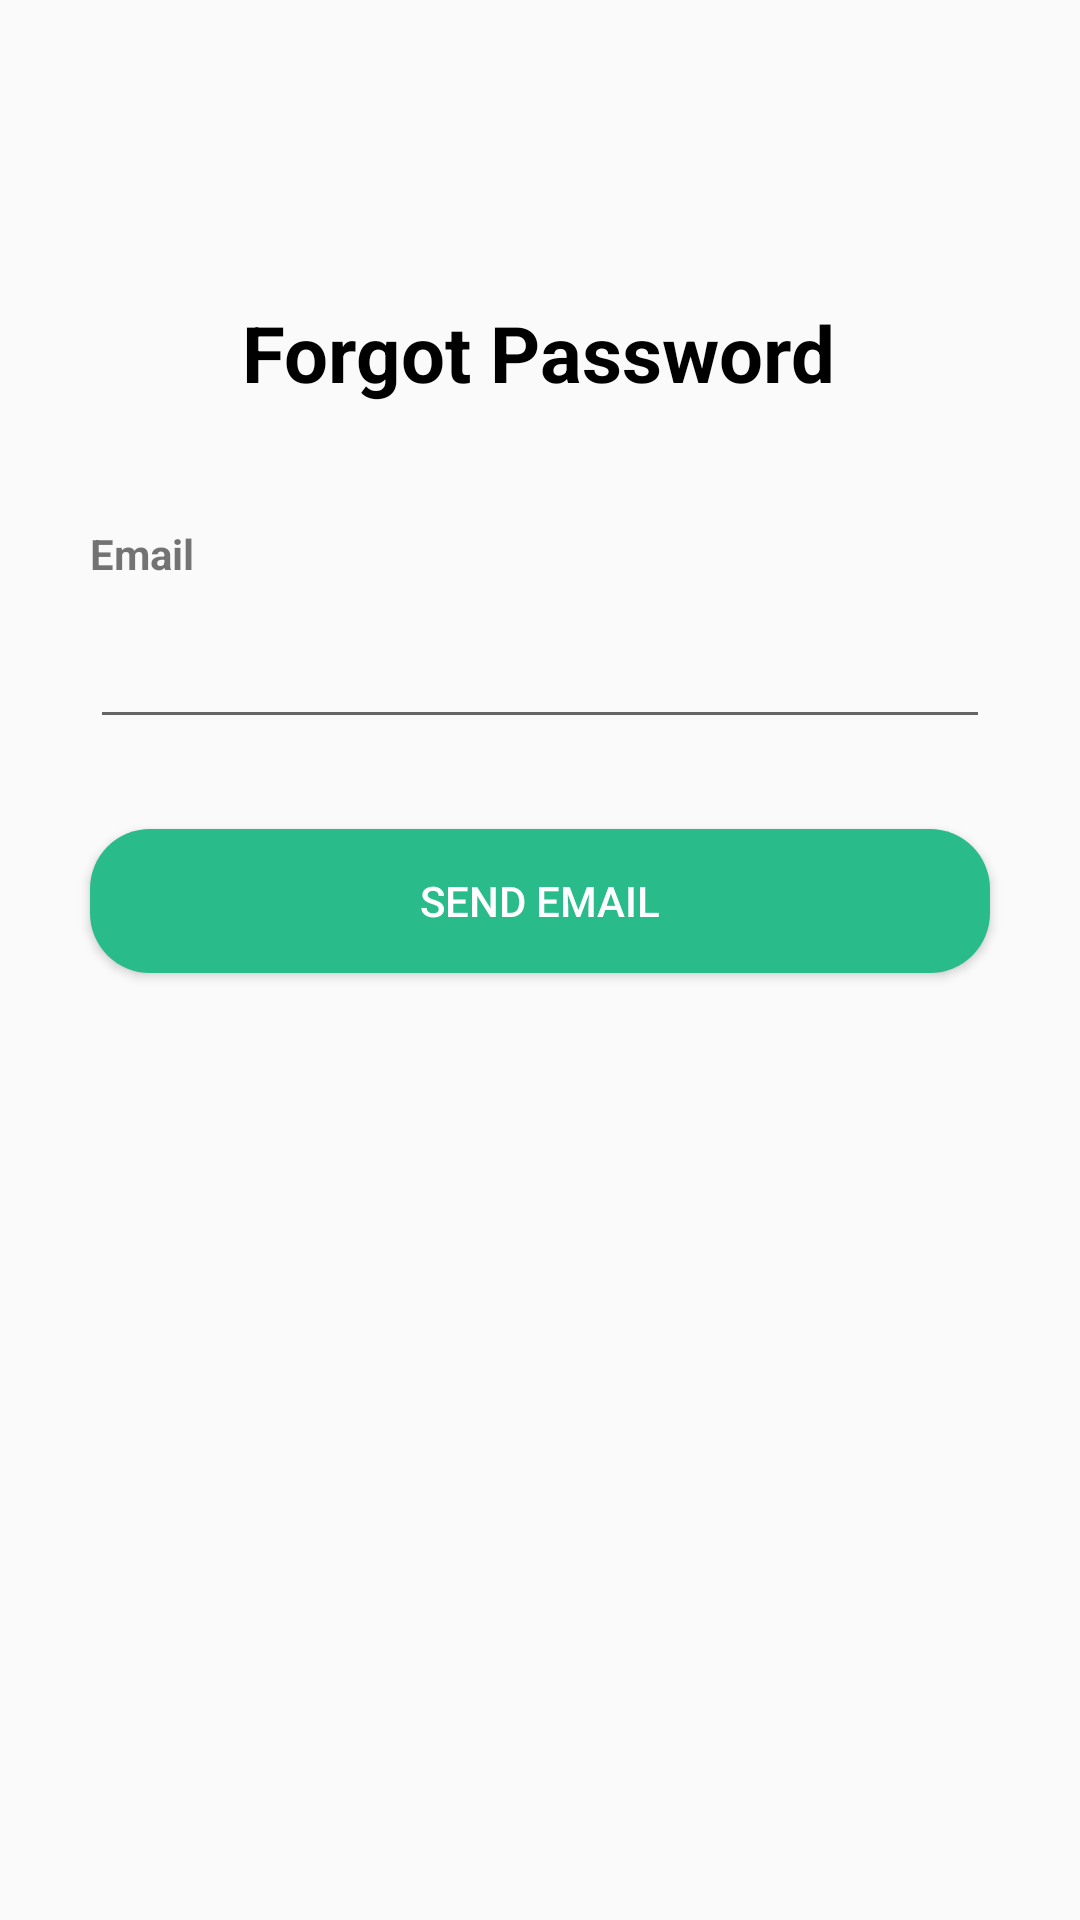

This screen was rendered from an Android layout file. Write that file and the resources it references.
<!-- AndroidManifest.xml: application theme Theme.FintechResponsi -->
<!-- res/layout/activity_forgot_password.xml -->
<?xml version="1.0" encoding="utf-8"?>
<androidx.constraintlayout.widget.ConstraintLayout xmlns:android="http://schemas.android.com/apk/res/android"
    xmlns:app="http://schemas.android.com/apk/res-auto"
    xmlns:tools="http://schemas.android.com/tools"
    android:layout_width="match_parent"
    android:layout_height="match_parent"
    tools:context=".ForgotPasswordActivity">
    <ImageView
        android:id="@+id/ivBack"
        android:layout_width="50dp"
        android:layout_height="50dp"
        android:layout_marginStart="16dp"
        android:layout_marginTop="16dp"
        android:backgroundTint="@color/black"
        android:src="@drawable/ic_baseline_arrow_back_24"
        app:layout_constraintStart_toStartOf="parent"
        app:layout_constraintTop_toTopOf="parent" />

    <TextView
        android:id="@+id/textView6"
        android:layout_width="wrap_content"
        android:layout_height="wrap_content"
        android:layout_marginTop="100dp"
        android:text="Forgot Password"
        android:textColor="@color/black"
        android:textSize="26sp"
        android:textStyle="bold"
        app:layout_constraintEnd_toEndOf="parent"
        app:layout_constraintHorizontal_bias="0.498"
        app:layout_constraintStart_toStartOf="parent"
        app:layout_constraintTop_toTopOf="parent" />

    <TextView
        android:id="@+id/textView7"
        android:layout_width="match_parent"
        android:layout_height="wrap_content"
        android:text="Email"
        android:textStyle="bold"
        android:layout_marginTop="40dp"
        android:layout_marginStart="30dp"
        android:layout_marginEnd="30dp"
        app:layout_constraintTop_toBottomOf="@+id/textView6"
        tools:layout_editor_absoluteX="31dp" />

    <com.google.android.material.textfield.TextInputLayout
        android:id="@+id/textInputLayoutEmail"
        android:layout_width="match_parent"
        android:layout_marginStart="30dp"
        android:layout_marginEnd="30dp"
        app:layout_constraintTop_toBottomOf="@+id/textView7"
        app:layout_constraintStart_toStartOf="parent"
        app:layout_constraintEnd_toEndOf="parent"
        android:layout_height="wrap_content">
        <com.google.android.material.textfield.TextInputEditText
            android:id="@+id/textInputEditTextEmail"
            android:layout_width="match_parent"
            android:layout_height="wrap_content"
            android:inputType="textEmailAddress"
            />

    </com.google.android.material.textfield.TextInputLayout>


    <androidx.appcompat.widget.AppCompatButton
        android:id="@+id/btnForgot"
        android:layout_width="match_parent"
        android:layout_height="wrap_content"
        android:layout_margin="30dp"
        android:background="@drawable/rounded_shape"
        android:text="Send Email"
        android:textColor="@color/white"
        app:layout_constraintTop_toBottomOf="@+id/textInputLayoutEmail" />
</androidx.constraintlayout.widget.ConstraintLayout>
<!-- resources referenced by this layout -->
<resources>
  <color name="black">#FF000000</color>
  <color name="white">#FFFFFFFF</color>
  <!-- drawable rounded_shape (drawable) -->
  <?xml version="1.0" encoding="utf-8"?>
  <shape xmlns:android="http://schemas.android.com/apk/res/android"
      android:shape="rectangle">
  
      <corners android:radius="20dp"/>
      <solid android:color="@color/primary"/>
  
  </shape>
  <style name="Theme.FintechResponsi" parent="Theme.AppCompat.DayNight.NoActionBar">
          
          <item name="colorPrimary">#07A693</item>
          <item name="colorPrimaryVariant">@color/purple_700</item>
          <item name="colorOnPrimary">@color/white</item>
          
          <item name="colorSecondary">@color/teal_200</item>
          <item name="colorSecondaryVariant">@color/teal_700</item>
          <item name="colorOnSecondary">@color/black</item>
          
          <item name="android:statusBarColor" tools:targetApi="l">?attr/colorPrimaryVariant</item>
          
      </style>
  <color name="primary">#29BB89</color>
  <color name="purple_700">#FF3700B3</color>
  <color name="teal_200">#FF03DAC5</color>
  <color name="teal_700">#FF018786</color>
</resources>
